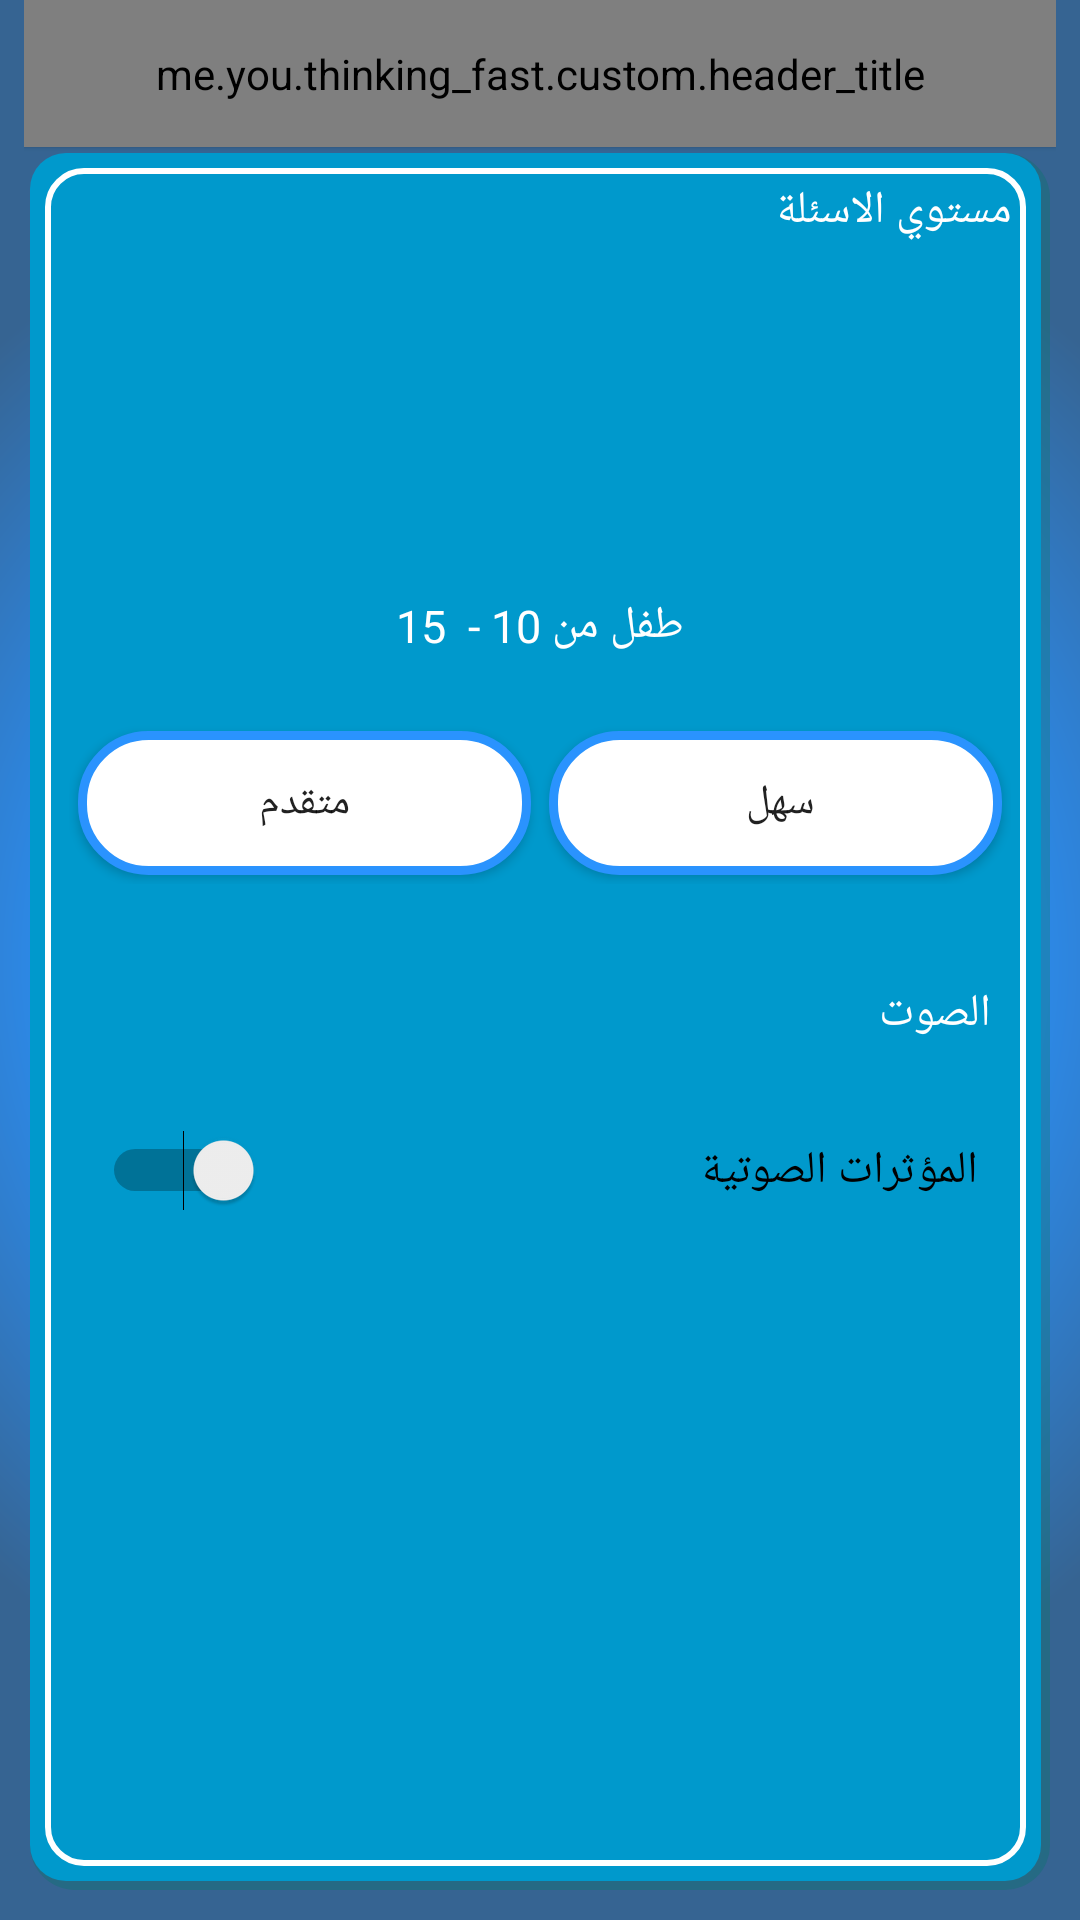

Reconstruct the res/layout file that produces this screen, plus the resources it refers to.
<!-- AndroidManifest.xml: application theme AppTheme -->
<!-- res/layout/activity_setting.xml -->
<?xml version="1.0" encoding="utf-8"?>
<LinearLayout xmlns:android="http://schemas.android.com/apk/res/android"
    xmlns:tools="http://schemas.android.com/tools"
    android:id="@+id/activity_setting"
    android:orientation="vertical"
    android:layout_width="match_parent"
    android:layout_height="match_parent"
    android:paddingBottom="@dimen/activity_vertical_margin"
    android:paddingLeft="@dimen/activity_horizontal_margin"
    android:paddingRight="@dimen/activity_horizontal_margin"
    android:layoutDirection="rtl"
    android:background="@drawable/back_style1"
    tools:context="me.you.thinking_fast.setting">


    <me.you.thinking_fast.custom.header_title
        android:elevation="1dp"
        android:layout_width="match_parent"
        android:layout_height="wrap_content"
        android:padding="15dp"
        android:gravity="center|center_horizontal"
        android:layout_gravity="center_horizontal">
        <TextView
            android:layout_width="match_parent"
            android:layout_height="match_parent"
            android:padding="5dp"
            android:textSize="20sp"
            android:fontFamily="@font/font11"
            android:gravity="center"
            android:layout_gravity="center_horizontal"
            android:text="الاعدادات  "/>
    </me.you.thinking_fast.custom.header_title>


    <LinearLayout
        android:layout_width="match_parent"
        android:layout_height="match_parent"
        android:orientation="vertical"
        android:padding="4dp"
        android:layoutDirection="rtl"
        android:background="@drawable/frame_style4"
        android:layout_margin="2dp">

    <TextView
        android:layout_width="match_parent"
        android:layout_height="wrap_content"
        android:textColor="@color/white"
        android:text=" مستوي الاسئلة"
        android:textSize="15sp"
        android:layoutDirection="rtl"
        android:textDirection="rtl"
        android:padding="5dp" />

        <LinearLayout
            android:layout_width="match_parent"
            android:layout_height="wrap_content"
            android:orientation="vertical"
            android:gravity="center"
            android:layout_gravity="center"
            android:layout_margin="8dp"
            android:weightSum="1">
<ImageView
    android:layout_width="100dp"
    android:layout_gravity="center"
    android:id="@+id/iv_level"
    android:layout_height="100dp"
    />

            <TextView
                android:id="@+id/lvl_desc"
                android:layout_width="wrap_content"
                android:layout_height="wrap_content"
                android:textColor="@color/white"
                android:text="طفل من 10 -  15"
                android:textSize="15sp"
                android:padding="5dp" />
            </LinearLayout>
    <LinearLayout
        android:layout_width="match_parent"
        android:layout_height="wrap_content"
        android:orientation="horizontal"
        android:layout_margin="2dp"
        android:padding="7dp">

        <Button
            android:layout_width="wrap_content"
            android:layout_height="wrap_content"
            android:id="@+id/btn_easy"
            android:background="@drawable/check_btn_style"
            android:padding="3dp"
            android:layout_margin="3dp"
            android:layout_weight="1"
            android:text="سهل "/>

        <Button
            android:text="متقدم"
            android:layout_width="wrap_content"
            android:layout_height="wrap_content"
            android:id="@+id/btn_hard"
            android:padding="3dp"
            android:layout_margin="3dp"
            android:background="@drawable/check_btn_style"
            android:layout_weight="1"
            android:elevation="0dp" />
    </LinearLayout>


    <TextView
        android:layout_width="match_parent"
        android:layout_height="wrap_content"
        android:paddingTop="30dp"
        android:text=" الصوت"
        android:textSize="15sp"
        android:textColor="@android:color/white"
        android:padding="12dp"
        android:layout_marginTop="12dp" />

        <Switch
            android:text="المؤثرات الصوتية"
            android:textSize="15sp"
            android:padding="20dp"
            android:layout_width="match_parent"
            android:layout_height="wrap_content"
            android:id="@+id/switch_sound" />

    </LinearLayout>

    <TextView
        android:id="@+id/sett_txt"
        android:layout_width="wrap_content"
        android:layout_height="wrap_content"
        android:text="الأعدادات"
        android:textSize="14sp"
        android:textColor="@android:color/white"
        android:padding="12dp" />


</LinearLayout>
<!-- resources referenced by this layout -->
<resources>
  <color name="white">#ffffff</color>
  <dimen name="activity_horizontal_margin">8dp</dimen>
  <dimen name="activity_vertical_margin">8dp</dimen>
  <!-- drawable back_style1 (drawable) -->
  <?xml version="1.0" encoding="utf-8"?>
  <layer-list xmlns:android="http://schemas.android.com/apk/res/android"
  android:shape="rectangle" >
  
  
  
  
  
  <item>
      <shape>
          <gradient
              android:startColor="@color/blow_3"
              android:endColor="@color/blow_2"
              android:centerColor="@color/blow_3"
              android:gradientRadius="820"
              android:type="radial" />
  
  </shape>
  </item>
  
  </layer-list>
  <!-- drawable check_btn_style (drawable) -->
  <?xml version="1.0" encoding="utf-8"?>
      <selector xmlns:android="http://schemas.android.com/apk/res/android">
  
          <item android:state_selected="true"  android:drawable="@drawable/frame_style9" />
          <item android:state_pressed="true"  android:drawable="@drawable/frame_style8" />
          <item  android:state_focused="false" android:drawable="@drawable/frame_style7" />
      </selector>
  <style name="AppTheme" parent="Theme.AppCompat.Light.NoActionBar">
          
          <item name="colorPrimary">@color/blow_2</item>
          <item name="colorPrimaryDark">@color/blow_2</item>
          <item name="colorAccent">@color/blow_2</item>
          <item name="android:statusBarColor" tools:targetApi="lollipop">@android:color/transparent</item>
          <item name="android:windowTranslucentStatus" tools:targetApi="kitkat">true</item>
      </style>
  <color name="blow_3">#2a93fe</color>
  <color name="blow_2">#366492</color>
  <!-- drawable frame_style8 (drawable) -->
  <?xml version="1.0" encoding="utf-8"?>
  <layer-list xmlns:android="http://schemas.android.com/apk/res/android"
      android:shape="rectangle" >
  
  
      <item>
          <shape>
  
  
              <padding
                  android:bottom="5dp"
                  android:left="5dp"
                  android:right="5dp"
                  android:top="5dp" />
              <corners android:radius="22dp" />
  
              <gradient android:gradientRadius="@dimen/activity_horizontal_margin"
                  android:centerX="0" android:centerY="0"
                  android:startColor="@android:color/white"
                  android:endColor="@android:color/holo_green_light" />
              <corners android:radius="22dp" />
          </shape>
      </item>
  
  
  </layer-list>
  <!-- drawable frame_style7 (drawable) -->
  <?xml version="1.0" encoding="utf-8"?>
  <layer-list xmlns:android="http://schemas.android.com/apk/res/android"
      android:shape="rectangle" >
  
  
      <item>
          <shape>
  
  
              <padding
                  android:bottom="5dp"
                  android:left="5dp"
                  android:right="5dp"
                  android:top="5dp" />
              <corners android:radius="22dp" />
  
              <gradient android:gradientRadius="@dimen/activity_horizontal_margin"
                  android:centerX="0" android:centerY="0"
                  android:startColor="@android:color/white"
                  android:endColor="@android:color/white" />
              <corners android:radius="22dp" />
              <stroke android:color="@color/blow_3" android:width="3dp"  />
          </shape>
      </item>
  
  
  </layer-list>
</resources>
